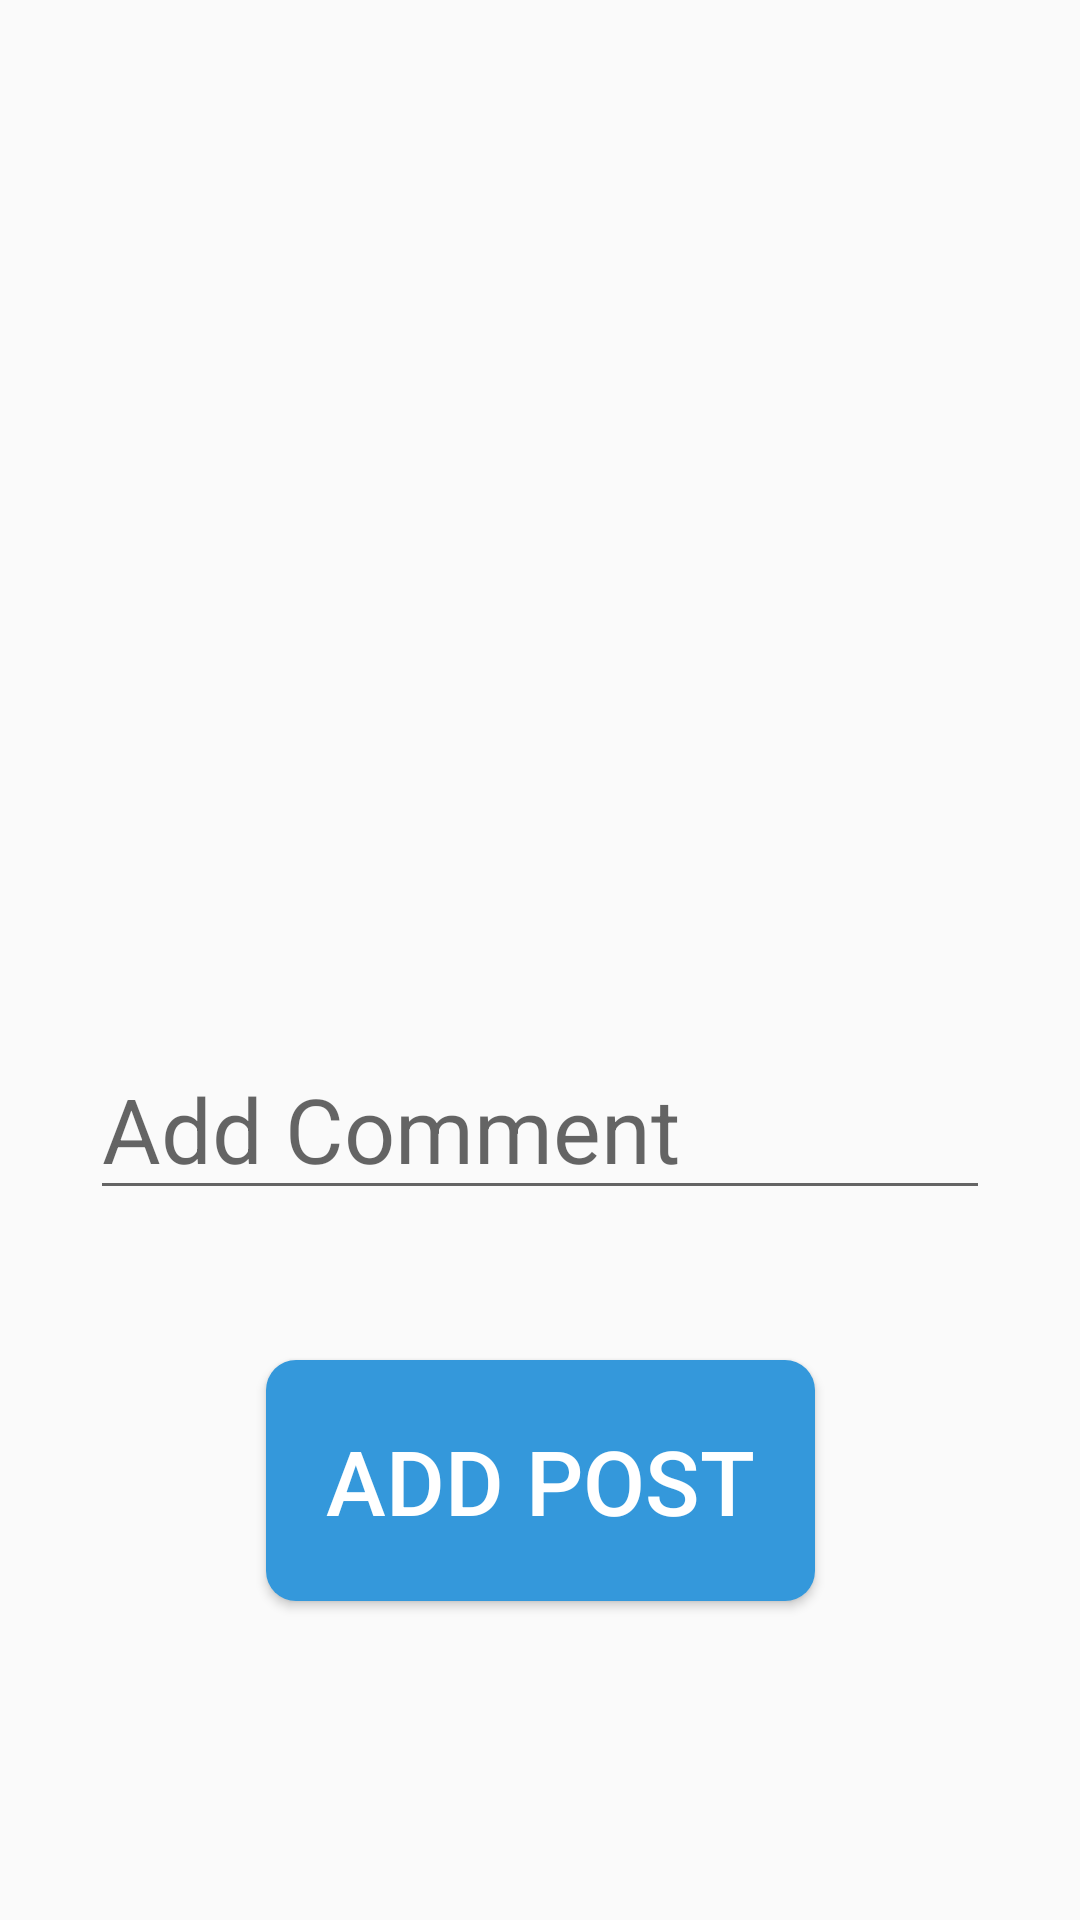

Here is an Android app screen rendered from its layout file. Give the layout XML and the strings, colors and styles it references.
<!-- AndroidManifest.xml: application theme Theme.KotlinPostSharingV2 -->
<!-- res/layout/fragment_add_post.xml -->
<?xml version="1.0" encoding="utf-8"?>
<androidx.constraintlayout.widget.ConstraintLayout
    xmlns:android="http://schemas.android.com/apk/res/android"
    xmlns:app="http://schemas.android.com/apk/res-auto"
    xmlns:tools="http://schemas.android.com/tools"
    android:layout_width="match_parent"
    android:layout_height="match_parent"
    tools:context=".view.userHome.AddPostFragment">


    <ImageView
        android:id="@+id/imageView"
        android:layout_width="280dp"
        android:layout_height="264dp"
        android:contentDescription="@string/select_image"
        android:layout_marginStart="60dp"
        android:layout_marginTop="32dp"
        android:layout_marginEnd="60dp"
        android:src="@drawable/select"
        app:layout_constraintEnd_toEndOf="parent"
        app:layout_constraintStart_toStartOf="parent"
        app:layout_constraintTop_toTopOf="parent" />


    <EditText
        android:id="@+id/commentText"
        android:layout_width="match_parent"
        android:layout_height="wrap_content"
        android:layout_marginStart="30dp"
        android:layout_marginTop="50dp"
        android:layout_marginEnd="30dp"
        android:hint="@string/add_comment"
        android:autofillHints="name"
        android:inputType="text"
        android:textSize="30sp"
        app:layout_constraintEnd_toEndOf="parent"
        app:layout_constraintStart_toStartOf="parent"
        app:layout_constraintTop_toBottomOf="@+id/imageView"
        />


    <Button
        android:id="@+id/addPostButton"
        android:layout_width="wrap_content"
        android:layout_height="wrap_content"
        android:layout_marginTop="50dp"
        android:background="@drawable/btn_background"
        android:padding="20dp"
        android:text="@string/add_post"
        android:textColor="@color/white"
        android:textSize="30sp"
        app:layout_constraintEnd_toEndOf="@+id/commentText"
        app:layout_constraintStart_toStartOf="@+id/commentText"
        app:layout_constraintTop_toBottomOf="@+id/commentText" />


</androidx.constraintlayout.widget.ConstraintLayout>
<!-- resources referenced by this layout -->
<resources>
  <!-- drawable btn_background (drawable) -->
  <?xml version="1.0" encoding="utf-8"?>
  <selector xmlns:android="http://schemas.android.com/apk/res/android">
  
      <item android:drawable="@drawable/btn_before_click" />
  
      <item android:state_pressed="true" android:drawable="@drawable/btn_after_click" />
  
  </selector>
  <string name="add_comment">Add Comment</string>
  <string name="add_post">Add Post</string>
  <string name="select_image">Select Image</string>
  <style name="Theme.KotlinPostSharingV2" parent="Base.Theme.KotlinPostSharingV2" />
  <!-- drawable btn_before_click (drawable) -->
  <?xml version="1.0" encoding="utf-8"?>
  <shape
      xmlns:android="http://schemas.android.com/apk/res/android" android:shape="rectangle"
      >
      <solid android:color="#3498db" />
      <corners android:radius="10dp" />
  
  
  </shape>
  <!-- drawable btn_after_click (drawable) -->
  <?xml version="1.0" encoding="utf-8"?>
  <shape
      xmlns:android="http://schemas.android.com/apk/res/android" android:shape="rectangle"
      >
      <solid android:color="#2980b9" />
      <corners android:radius="10dp" />
  
  
  </shape>
  <style name="Base.Theme.KotlinPostSharingV2" parent="Theme.AppCompat.Light.DarkActionBar">
          
          
      </style>
  <!-- not gathered from this repository: default colours our renderer supplied (Android Studio template values) -->
  <color name="white">#FFFFFFFF</color>
</resources>
